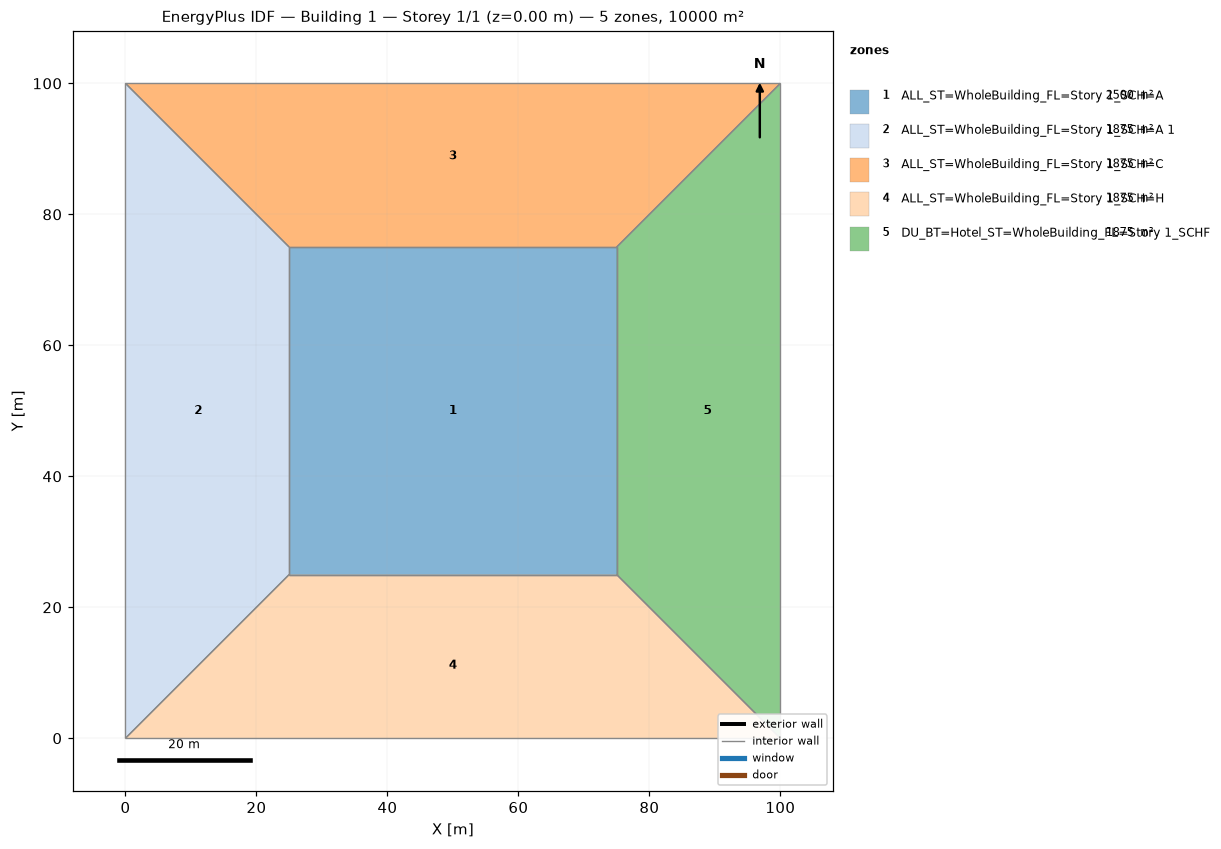
=== STOREY PLAN SPEC (per zone: floor XY polygon, exterior-wall plan segments, windows/doors) ===
zone 1: ALL_ST=WholeBuilding_FL=Story 1_SCH=A  (2500.0 m²)
  floor: (25.00, 25.00) (25.00, 75.00) (75.00, 75.00) (75.00, 25.00)
  interior walls: 4
zone 2: ALL_ST=WholeBuilding_FL=Story 1_SCH=A 1  (1875.0 m²)
  floor: (0.00, 0.00) (0.00, 100.00) (25.00, 75.00) (25.00, 25.00)
  interior walls: 4
zone 3: ALL_ST=WholeBuilding_FL=Story 1_SCH=C  (1875.0 m²)
  floor: (0.00, 100.00) (100.00, 100.00) (75.00, 75.00) (25.00, 75.00)
  interior walls: 4
zone 4: ALL_ST=WholeBuilding_FL=Story 1_SCH=H  (1875.0 m²)
  floor: (100.00, 0.00) (0.00, 0.00) (25.00, 25.00) (75.00, 25.00)
  interior walls: 4
zone 5: DU_BT=Hotel_ST=WholeBuilding_FL=Story 1_SCHF  (1875.0 m²)
  floor: (100.00, 100.00) (100.00, 0.00) (75.00, 25.00) (75.00, 75.00)
  interior walls: 4

=== DERIVED (storey summary) ===
Building: Building 1
Storey: 1 of 1  (floor level z = 0.00 m)
Storey gross floor area: 10000.0 m²
Zones on this storey: 5
  - ALL_ST=WholeBuilding_FL=Story 1_SCH=A: floor 2500.0 m²
  - ALL_ST=WholeBuilding_FL=Story 1_SCH=A 1: floor 1875.0 m²
  - ALL_ST=WholeBuilding_FL=Story 1_SCH=C: floor 1875.0 m²
  - ALL_ST=WholeBuilding_FL=Story 1_SCH=H: floor 1875.0 m²
  - DU_BT=Hotel_ST=WholeBuilding_FL=Story 1_SCHF: floor 1875.0 m²
Zone adjacency (shared interzone walls):
  - ALL_ST=WholeBuilding_FL=Story 1_SCH=A ↔ ALL_ST=WholeBuilding_FL=Story 1_SCH=A 1
  - ALL_ST=WholeBuilding_FL=Story 1_SCH=A ↔ ALL_ST=WholeBuilding_FL=Story 1_SCH=C
  - ALL_ST=WholeBuilding_FL=Story 1_SCH=A ↔ ALL_ST=WholeBuilding_FL=Story 1_SCH=H
  - ALL_ST=WholeBuilding_FL=Story 1_SCH=A ↔ DU_BT=Hotel_ST=WholeBuilding_FL=Story 1_SCHF
  - ALL_ST=WholeBuilding_FL=Story 1_SCH=A 1 ↔ ALL_ST=WholeBuilding_FL=Story 1_SCH=C
  - ALL_ST=WholeBuilding_FL=Story 1_SCH=A 1 ↔ ALL_ST=WholeBuilding_FL=Story 1_SCH=H
  - ALL_ST=WholeBuilding_FL=Story 1_SCH=C ↔ DU_BT=Hotel_ST=WholeBuilding_FL=Story 1_SCHF
  - ALL_ST=WholeBuilding_FL=Story 1_SCH=H ↔ DU_BT=Hotel_ST=WholeBuilding_FL=Story 1_SCHF